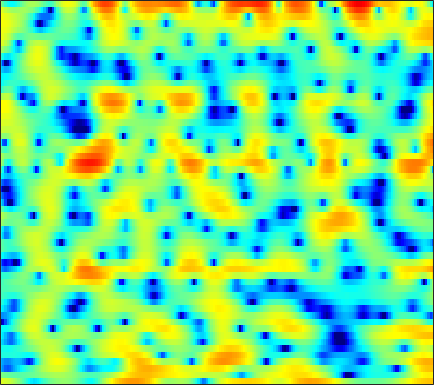

Source data for this figure (header and first rows):
3.5478, 3.4271, 3.2045, 2.8985, 2.6126, 2.1527, 1.5602, 1.0565, 0.27097, -0.63075, -1.67, -2.5352, -3.75, -4.9345, -5.6665, -6.1721, -5.9215, -5.41, -4.4587, -3.4457, -2.5121, -1.8835, -1.1627, -0.56879
-0.1395, -0.4106, -0.7384, -1.012, -1.179, -1.352, -1.469, -1.521, -1.555, -1.549, -1.514, -1.457, -1.35, -1.197, -1.06, -0.8342, -0.5703, -0.3497, -0.03466, 0.2847, 0.5944, 0.8087, 1.072, 1.289
-7.924, -9.425, -11.07, -11.6, -11.06, -9.705, -8.28, -7.319, -6.205, -5.278, -4.485, -3.921, -3.211, -2.501, -1.968, -1.244, -0.5117, 0.03411, 0.7349, 1.385, 1.96, 2.352, 2.782, 3.123
-7.673, -8.595, -9.457, -9.601, -9.247, -8.517, -7.877, -7.603, -7.595, -8.112, -9.258, -10.57, -12.96, -14.35, -12.68, -8.879, -5.574, -3.565, -1.386, 0.2959, 1.652, 2.465, 3.311, 3.929
-3.828, -3.809, -3.787, -3.766, -3.734, -3.689, -3.668, -3.715, -3.846, -4.079, -4.378, -4.594, -4.78, -4.675, -4.329, -3.445, -2.27, -1.32, -0.08576, 1.003, 1.927, 2.49, 3.063, 3.417
-4.12, -4.18, -4.257, -4.29, -4.252, -4.109, -3.825, -3.556, -3.126, -2.655, -2.168, -1.79, -1.282, -0.7476, -0.3463, 0.2011, 0.7383, 1.129, 1.617, 2.036, 2.365, 2.545, 2.696, 2.71
-6.011, -6.947, -8.408, -9.918, -10.75, -10.7, -9.25, -7.787, -5.798, -4.062, -2.586, -1.631, -0.5773, 0.2899, 0.8256, 1.414, 1.875, 2.132, 2.383, 2.54, 2.594, 2.581, 2.5, 2.365
-5.029, -6.061, -7.623, -9.409, -10.52, -10.62, -8.736, -6.885, -4.52, -2.523, -0.9066, 0.1073, 1.19, 2.005, 2.46, 2.829, 2.967, 2.936, 2.695, 2.268, 1.698, 1.209, 0.5645, 0.05063
-4.536, -4.767, -4.776, -4.444, -4.017, -3.237, -2.285, -1.474, -0.3663, 0.7231, 1.718, 2.368, 3.067, 3.564, 3.792, 3.875, 3.683, 3.321, 2.515, 1.256, -0.5805, -2.512, -6.319, -13.4
-18.67, -16.34, -11.69, -8.463, -6.647, -4.682, -3.085, -2.032, -0.7772, 0.3239, 1.293, 1.922, 2.625, 3.141, 3.4, 3.542, 3.455, 3.246, 2.734, 1.956, 0.946, 0.08315, -1.083, -2.067
-9.123, -9.25, -8.742, -7.897, -7.157, -6.154, -5.056, -4.185, -2.966, -1.73, -0.5348, 0.2794, 1.25, 2.051, 2.527, 2.992, 3.26, 3.332, 3.267, 3.031, 2.639, 2.269, 1.699, 1.068
-4.834, -5.7, -6.98, -8.43, -9.703, -11.39, -11.92, -10.74, -8.05, -5.352, -3.061, -1.617, -0.0437, 1.217, 1.97, 2.744, 3.281, 3.55, 3.738, 3.747, 3.585, 3.353, 2.892, 2.266
-3.221, -4.077, -5.424, -7.117, -8.62, -10.7, -11.66, -10.69, -8.117, -5.531, -3.354, -1.994, -0.4947, 0.6913, 1.405, 2.178, 2.754, 3.063, 3.331, 3.445, 3.41, 3.29, 2.99, 2.529
-2.306, -2.597, -3.023, -3.424, -3.652, -3.819, -3.752, -3.531, -3.029, -2.364, -1.63, -1.088, -0.4035, 0.2037, 0.6039, 1.053, 1.417, 1.651, 1.898, 2.074, 2.186, 2.215, 2.179, 2.032
-2.237, -2.124, -2, -1.888, -1.805, -1.677, -1.515, -1.373, -1.164, -0.9559, -0.7606, -0.6488, -0.5544, -0.5294, -0.5389, -0.5773, -0.5823, -0.5295, -0.328, 0.0005379, 0.4066, 0.7343, 1.151, 1.491
-2.569, -2.225, -1.833, -1.505, -1.286, -1.014, -0.7544, -0.5726, -0.378, -0.264, -0.2916, -0.4108, -0.7803, -1.433, -2.134, -3.338, -4.719, -5.565, -5.653, -4.359, -2.551, -1.271, 0.1467, 1.228
-3.334, -3.264, -3.165, -2.923, -2.661, -2.189, -1.663, -1.261, -0.7296, -0.2634, 0.05025, 0.1315, -0.04352, -0.6499, -1.491, -3.313, -6.265, -9.281, -10.54, -6.261, -2.638, -0.7093, 1.068, 2.192
-8.304, -10.06, -10.73, -9.815, -8.864, -7.864, -7.067, -6.289, -4.812, -3.087, -1.439, -0.4088, 0.6427, 1.314, 1.578, 1.682, 1.704, 1.729, 1.933, 2.383, 2.947, 3.314, 3.612, 3.586
-10.99, -13.9, -15.11, -13.84, -13.46, -14.84, -20, -39.21, -15.98, -9.043, -4.974, -2.811, -0.6878, 0.827, 1.678, 2.519, 3.102, 3.418, 3.709, 3.861, 3.879, 3.789, 3.5, 2.973
-4.122, -5.067, -6.078, -6.817, -7.256, -7.673, -7.726, -7.388, -6.311, -4.703, -2.979, -1.742, -0.2864, 0.9049, 1.629, 2.378, 2.883, 3.13, 3.291, 3.259, 3.047, 2.78, 2.289, 1.664
-1.161, -1.776, -2.427, -2.873, -3.041, -3.027, -2.793, -2.457, -1.844, -1.082, -0.2396, 0.3861, 1.171, 1.859, 2.283, 2.711, 2.978, 3.05, 2.976, 2.705, 2.224, 1.718, 0.8501, -0.233
-1.117, -1.872, -2.563, -2.817, -2.72, -2.294, -1.664, -1.114, -0.3518, 0.4027, 1.11, 1.595, 2.165, 2.632, 2.909, 3.156, 3.253, 3.221, 3.009, 2.589, 1.919, 1.229, 0.01075, -1.643
-4.393, -6.91, -9.805, -9.354, -7.39, -4.838, -2.825, -1.638, -0.3774, 0.6004, 1.356, 1.821, 2.316, 2.69, 2.901, 3.097, 3.182, 3.174, 3.048, 2.752, 2.264, 1.744, 0.8282, -0.3661
-3.439, -5.774, -8.282, -7.999, -6.401, -4.214, -2.459, -1.45, -0.4373, 0.2661, 0.7391, 0.9646, 1.156, 1.287, 1.382, 1.553, 1.789, 1.976, 2.207, 2.348, 2.345, 2.228, 1.889, 1.361
1.24, 0.4342, -0.398, -0.8317, -0.9181, -0.7909, -0.5263, -0.3398, -0.1919, -0.2254, -0.4926, -0.8792, -1.617, -2.468, -2.962, -3.031, -2.219, -1.26, 0.06064, 1.187, 1.978, 2.351, 2.562, 2.465
2.247, 1.502, 0.6263, -0.03503, -0.364, -0.5793, -0.6454, -0.6504, -0.7104, -0.967, -1.603, -2.427, -4.274, -7.627, -12.42, -26.68, -9.693, -5.202, -1.588, 0.6878, 2.164, 2.876, 3.406, 3.51
-0.9419, -2.238, -3.929, -5.294, -5.822, -5.73, -4.952, -4.2, -3.266, -2.587, -2.238, -2.198, -2.404, -2.765, -2.922, -2.675, -1.703, -0.6598, 0.7942, 2.067, 3.037, 3.541, 3.908, 3.938
-6.08, -8.322, -12.29, -19.13, -35.69, -18.63, -12.14, -9.271, -6.592, -4.661, -3.216, -2.38, -1.477, -0.7308, -0.2225, 0.4638, 1.159, 1.697, 2.385, 2.997, 3.456, 3.683, 3.796, 3.676
-9.531, -11.38, -13.3, -14.36, -14.28, -13.07, -10.94, -9.221, -7.03, -5.148, -3.551, -2.519, -1.343, -0.3421, 0.3074, 1.095, 1.778, 2.233, 2.763, 3.177, 3.471, 3.594, 3.615, 3.45
-14.01, -18.68, -24.7, -19.31, -15.73, -12.4, -9.832, -8.214, -6.332, -4.687, -3.28, -2.366, -1.304, -0.3986, 0.2007, 0.8905, 1.513, 1.925, 2.413, 2.819, 3.136, 3.3, 3.402, 3.356
-9.548, -11.43, -12.74, -12.31, -11.22, -9.503, -7.774, -6.589, -5.163, -3.945, -2.923, -2.28, -1.577, -1.018, -0.6568, -0.2107, 0.2399, 0.6078, 1.122, 1.662, 2.16, 2.491, 2.837, 3.057
-4.514, -5.813, -7.15, -7.715, -7.596, -6.797, -5.67, -4.756, -3.638, -2.75, -2.164, -1.929, -1.889, -2.111, -2.401, -2.724, -2.766, -2.435, -1.552, -0.4422, 0.643, 1.344, 2.094, 2.627
-1.937, -4.7, -9.477, -13.57, -11.4, -7.058, -4.104, -2.523, -1.073, -0.1856, 0.1306, -0.001644, -0.7384, -2.243, -4.12, -8.162, -14.55, -12.48, -6.113, -2.345, 0.001767, 1.158, 2.158, 2.665
1.684, -0.2724, -2.879, -4.342, -3.99, -2.288, -0.4942, 0.6315, 1.708, 2.292, 2.429, 2.233, 1.571, 0.4353, -0.6957, -2.363, -3.474, -3.286, -1.968, -0.3796, 0.8692, 1.499, 1.843, 1.584
1.916, 0.9881, 0.1127, -0.2385, -0.1789, 0.2331, 0.8298, 1.279, 1.768, 2.024, 2.017, 1.835, 1.383, 0.7448, 0.2317, -0.4561, -0.9126, -1.075, -1.027, -0.7788, -0.4537, -0.272, -0.271, -0.6551
-1.05, -2.294, -2.762, -1.968, -1.001, 0.2588, 1.315, 1.892, 2.392, 2.6, 2.477, 2.173, 1.495, 0.5453, -0.3033, -1.51, -2.595, -3.155, -3.299, -2.808, -2.015, -1.438, -0.8038, -0.4155
-5.22, -11.6, -12.39, -4.826, -1.781, 0.7723, 2.356, 3.12, 3.692, 3.821, 3.546, 3.071, 2.046, 0.4997, -1.118, -4.088, -8.817, -14.37, -14.07, -7.748, -4.194, -2.477, -0.9204, 0.06923
0.9722, 0.3954, 0.2345, 0.7256, 1.323, 2.148, 2.798, 3.138, 3.346, 3.249, 2.86, 2.368, 1.43, 0.1441, -1.076, -2.98, -4.992, -6.133, -6.364, -5.269, -3.845, -2.914, -1.981, -1.386
2.781, 2.654, 2.553, 2.553, 2.596, 2.667, 2.7, 2.662, 2.508, 2.228, 1.8, 1.385, 0.7221, -0.04221, -0.6473, -1.461, -2.182, -2.59, -2.93, -3.051, -3.048, -3.017, -3.03, -3.18
3.4, 3.384, 3.318, 3.218, 3.112, 2.927, 2.688, 2.45, 2.087, 1.662, 1.176, 0.7811, 0.2356, -0.3106, -0.6913, -1.179, -1.604, -1.873, -2.21, -2.521, -2.852, -3.145, -3.631, -4.271
3.985, 4.025, 3.971, 3.794, 3.586, 3.21, 2.74, 2.338, 1.744, 1.101, 0.4423, -0.03738, -0.6454, -1.169, -1.482, -1.775, -1.945, -2.027, -2.111, -2.24, -2.495, -2.821, -3.492, -4.459
4.762, 4.823, 4.737, 4.442, 4.095, 3.467, 2.659, 1.983, 0.9754, -0.08572, -1.137, -1.903, -2.87, -3.678, -4.093, -4.161, -3.702, -3.146, -2.336, -1.713, -1.414, -1.442, -1.876, -2.826
4.794, 4.896, 4.799, 4.412, 3.901, 2.908, 1.552, 0.2873, -1.572, -3.418, -4.99, -6.024, -7.56, -10.05, -13.01, -14.96, -9.578, -6.093, -2.891, -0.821, 0.4287, 0.94, 1.127, 0.7844
1.71, 2.137, 2.367, 2.151, 1.644, 0.4349, -1.513, -3.66, -7.895, -15.01, -18.5, -13.77, -10.73, -9.86, -9.739, -8.846, -6.276, -4.036, -1.429, 0.5259, 1.892, 2.568, 3.067, 3.176
-3.399, -2.247, -1.339, -1.052, -1.188, -1.814, -2.957, -4.133, -6.036, -7.79, -8.39, -7.835, -6.509, -5.179, -4.223, -2.972, -1.688, -0.706, 0.5083, 1.558, 2.383, 2.83, 3.197, 3.33
-5.197, -4.368, -3.578, -3.097, -2.898, -2.819, -2.906, -3.034, -3.199, -3.259, -3.121, -2.867, -2.322, -1.628, -1.077, -0.3094, 0.431, 0.9535, 1.576, 2.091, 2.459, 2.633, 2.735, 2.679
-5.137, -5.087, -4.921, -4.595, -4.265, -3.752, -3.196, -2.779, -2.23, -1.688, -1.128, -0.6989, -0.1301, 0.4415, 0.8597, 1.371, 1.821, 2.096, 2.379, 2.537, 2.559, 2.488, 2.275, 1.928
-6.529, -7.497, -8.251, -7.956, -7.134, -5.693, -4.236, -3.235, -2.058, -1.029, -0.1259, 0.4852, 1.211, 1.829, 2.231, 2.663, 2.974, 3.116, 3.171, 3.061, 2.789, 2.471, 1.894, 1.162
-8.375, -12.39, -25.49, -17.72, -11.77, -7.626, -5.051, -3.588, -2.052, -0.7672, 0.3342, 1.068, 1.948, 2.686, 3.139, 3.595, 3.861, 3.937, 3.847, 3.528, 2.975, 2.391, 1.389, 0.1316
-2.977, -4.329, -5.69, -6.014, -5.677, -4.881, -4.055, -3.458, -2.57, -1.533, -0.3505, 0.553, 1.689, 2.681, 3.276, 3.868, 4.202, 4.282, 4.146, 3.725, 2.98, 2.188, 0.7867, -1.089
1.749, 1.002, -0.0003333, -1.07, -1.932, -3.278, -4.926, -6.303, -7.305, -6.08, -3.552, -1.703, 0.3128, 1.818, 2.668, 3.454, 3.913, 4.044, 3.968, 3.601, 2.922, 2.192, 0.8634, -0.9425
3.786, 3.252, 2.331, 1.121, -0.0447, -2.126, -5.112, -8.26, -12.78, -9.909, -5.372, -3.018, -0.7959, 0.6669, 1.417, 2.072, 2.422, 2.528, 2.493, 2.275, 1.891, 1.483, 0.7742, -0.1405
4.126, 3.891, 3.345, 2.587, 1.874, 0.7851, -0.3624, -1.136, -1.802, -1.918, -1.582, -1.205, -0.7794, -0.5065, -0.4543, -0.5235, -0.7238, -0.8763, -1.038, -1.105, -1.094, -1.065, -1.04, -1.068
4.258, 4.23, 4.012, 3.61, 3.23, 2.663, 2.058, 1.619, 1.055, 0.5482, 0.03525, -0.3791, -1.068, -1.968, -2.81, -4.178, -5.685, -6.711, -7.42, -7.077, -6.107, -5.272, -4.246, -3.361
4.508, 4.461, 4.29, 4.001, 3.734, 3.319, 2.856, 2.481, 1.928, 1.299, 0.5407, -0.1631, -1.315, -2.889, -4.421, -7.226, -11.46, -16.9, -35.76, -16.64, -11.71, -9.581, -7.64, -6.133
4.587, 4.342, 3.969, 3.604, 3.325, 2.957, 2.606, 2.33, 1.961, 1.511, 0.9542, 0.4123, -0.5044, -1.727, -2.874, -4.738, -6.88, -8.446, -9.97, -10.54, -10.6, -10.66, -10.61, -9.746
3.863, 3.243, 2.464, 1.819, 1.45, 1.142, 1.018, 1.03, 1.122, 1.234, 1.279, 1.238, 0.9922, 0.5707, 0.09291, -0.7198, -1.71, -2.554, -3.821, -5.373, -7.553, -10.06, -16.5, -22.4
0.002765, -1.419, -3.05, -4.261, -4.784, -4.998, -4.68, -4.047, -2.925, -1.625, -0.4596, 0.2656, 0.9752, 1.387, 1.509, 1.463, 1.172, 0.8343, 0.2228, -0.5575, -1.488, -2.169, -2.788, -2.628
